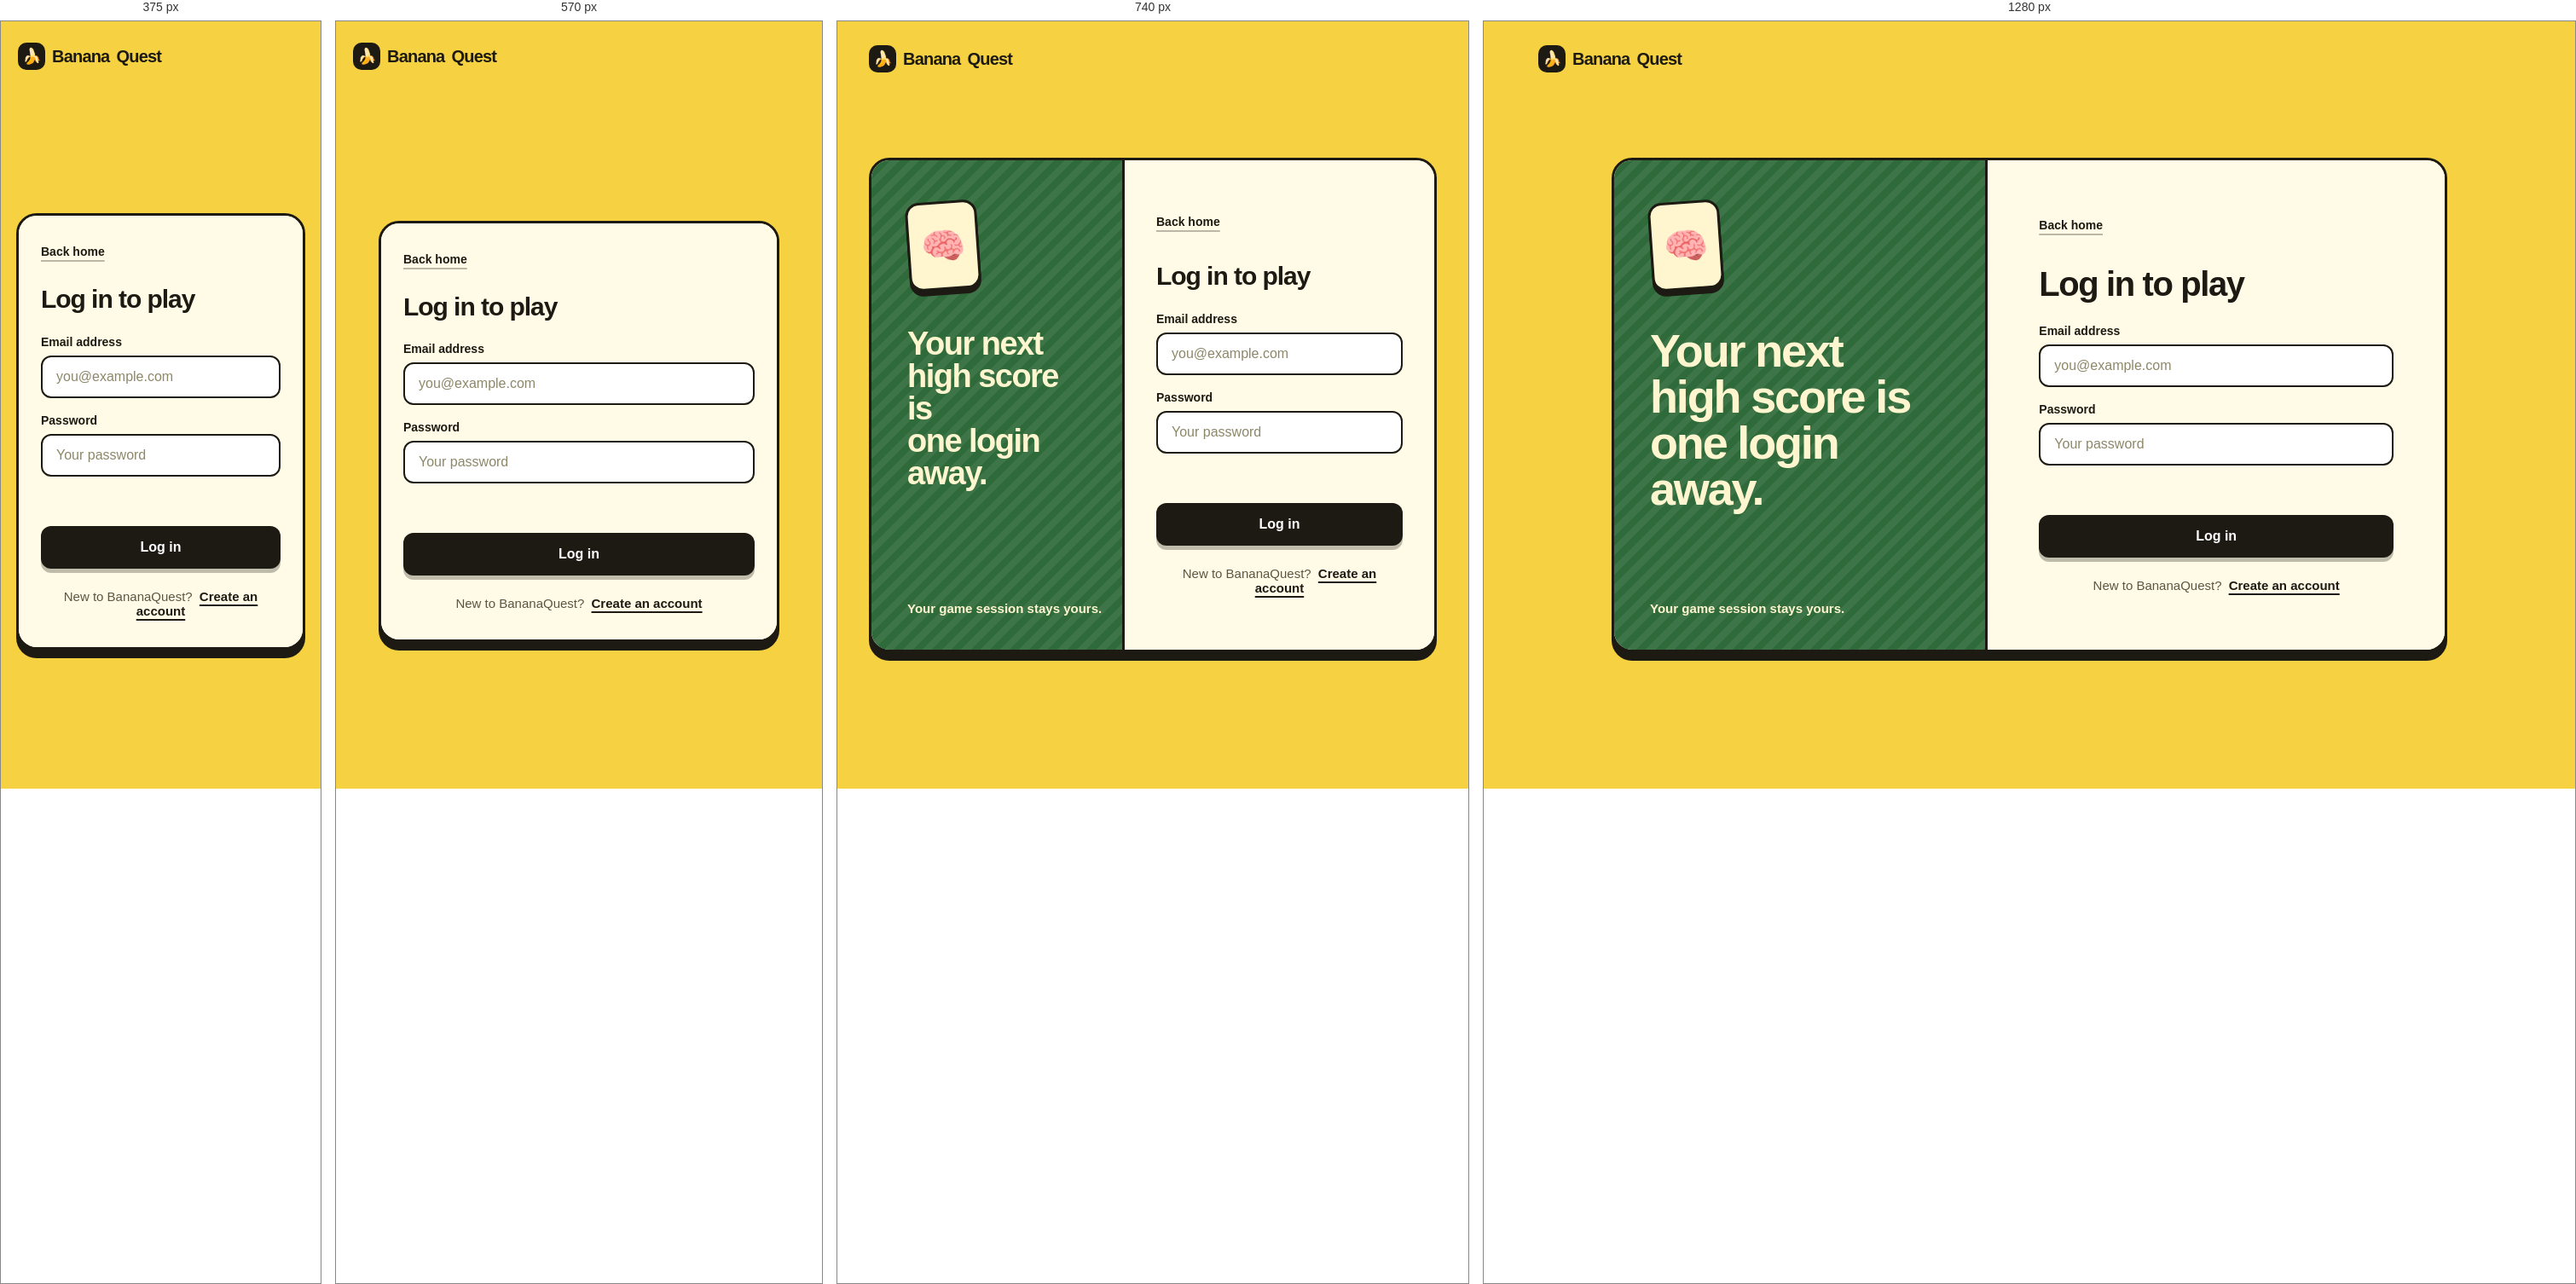
Rendered at 375 px, 570 px, 740 px and 1280 px, left to right.

<!-- file: login.html -->
<!DOCTYPE html>
<html lang="en">
<head>
  <meta charset="UTF-8"><meta name="viewport" content="width=device-width, initial-scale=1.0">
  <meta name="theme-color" content="#f6d142">
  <title>Log in · BananaQuest</title>
  <link rel="preconnect" href="https://fonts.googleapis.com"><link rel="preconnect" href="https://fonts.gstatic.com" crossorigin>
  <link href="https://fonts.googleapis.com/css2?family=DM+Sans:wght@400;500;600;700&family=Manrope:wght@500;600;700;800&display=swap" rel="stylesheet">
  <link rel="stylesheet" href="/css/style.css"><link rel="stylesheet" href="/css/auth.css">
</head>
<body class="auth-page">
  <a class="brand auth-brand" href="/"><span class="brand-mark">🍌</span> Banana<span>Quest</span></a>
  <main class="auth-shell">
    <section class="auth-aside">
      <div class="aside-orb">🧠</div>
      <h1>Your next<br>high score is<br>one login away.</h1>
      <div class="aside-bottom">Your game session stays yours.</div>
    </section>
    <section class="auth-panel">
      <a class="back-link" href="/">Back home</a>
      <div class="auth-heading"><h2>Log in to play</h2></div>
      <form id="loginForm" class="auth-form">
        <label>Email address<input name="email" type="email" placeholder="you@example.com" required autocomplete="email"></label>
        <label>Password<input name="password" type="password" placeholder="Your password" required autocomplete="current-password"></label>
        <p id="formMessage" class="form-message" role="status"></p>
        <button class="button auth-submit" type="submit">Log in</button>
      </form>
      <p class="auth-switch">New to BananaQuest? <a href="/pages/register.html">Create an account</a></p>
    </section>
  </main>
  <script src="/js/api.js"></script><script src="/js/auth.js"></script>
</body>
</html>

/* @media block from style.css */
@media(max-width:760px){.topbar{padding:0 20px;height:70px}.hero{grid-template-columns:1fr;padding:55px 24px 35px;gap:5px}.hero h1{font-size:60px}.hero-art{height:390px}.orbit-one{width:340px}.orbit-two{width:320px}.landing-footer{padding:18px 20px;gap:12px;flex-wrap:wrap}.hero-meta{margin-top:35px}.floating-note{right:4px}}

/* @media block from style.css */
@media(max-width:420px){.hero h1{font-size:52px;letter-spacing:-3px}.hero-actions{align-items:flex-start;flex-direction:column;gap:18px}.nav-actions{gap:13px}.nav-link{font-size:12px}}

/* @media block from auth.css */
@media (max-width: 720px) {
  .auth-page { padding: 90px 18px 28px; }
  .auth-brand { top: 25px; left: 20px; }
  .auth-shell { grid-template-columns: 1fr; max-width: 470px; min-height: 0; }
  .auth-aside { display: none; }
  .auth-panel { padding: 34px 26px; }
  .back-link { margin-bottom: 32px; }
}